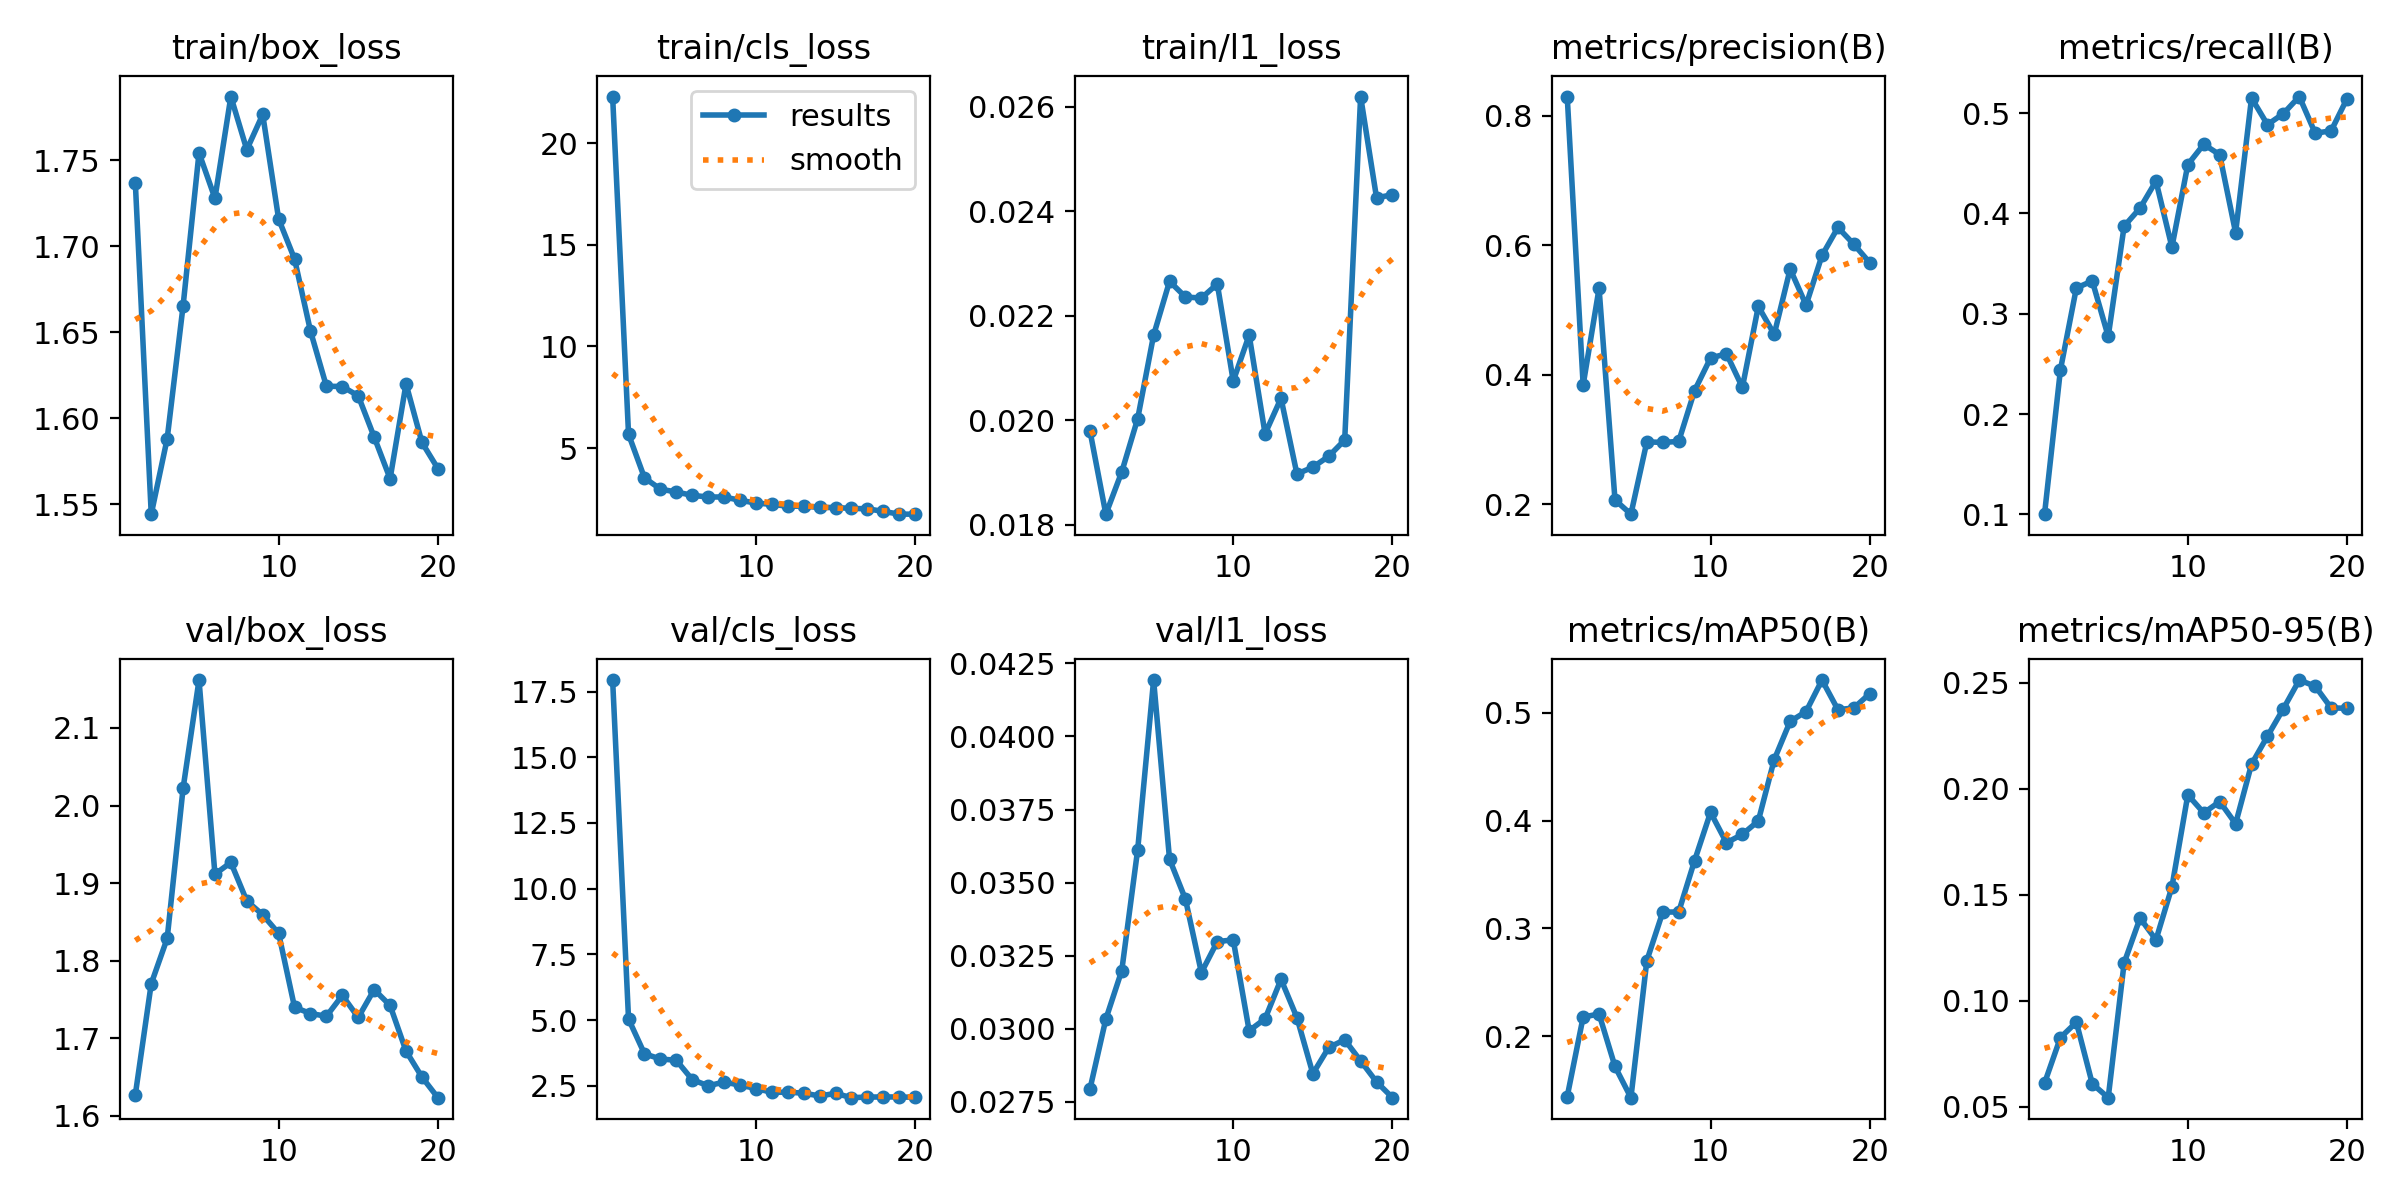

The file beside this chart, header and first rows:
epoch, time, train/box_loss, train/cls_loss, train/l1_loss, metrics/precision(B), metrics/recall(B), metrics/mAP50(B), metrics/mAP50-95(B), val/box_loss, val/cls_loss, val/l1_loss, lr/pg0, lr/pg1, lr/pg2
1, 15.55, 1.737, 22.29, 0.0198, 0.8296, 0.1003, 0.1441, 0.0611, 1.627, 17.94, 0.02793, 0.0004631, 0.0004631, 0.0004631
2, 26.63, 1.544, 5.682, 0.0182, 0.3844, 0.2443, 0.2178, 0.08261, 1.77, 5.04, 0.03033, 0.0008929, 0.0008929, 0.0008929
3, 37.6, 1.588, 3.541, 0.01901, 0.5336, 0.3257, 0.2206, 0.08985, 1.829, 3.719, 0.03199, 0.001276, 0.001276, 0.001276
4, 48.72, 1.665, 2.987, 0.02003, 0.207, 0.3327, 0.172, 0.06081, 2.022, 3.519, 0.03613, 0.001217, 0.001217, 0.001217
5, 59.44, 1.754, 2.844, 0.02163, 0.185, 0.2774, 0.143, 0.05426, 2.162, 3.471, 0.04193, 0.001146, 0.001146, 0.001146
6, 70.36, 1.728, 2.682, 0.02266, 0.2966, 0.3873, 0.2701, 0.1178, 1.912, 2.734, 0.0358, 0.001075, 0.001075, 0.001075
7, 81.47, 1.787, 2.598, 0.02236, 0.2957, 0.4053, 0.3151, 0.139, 1.927, 2.499, 0.03443, 0.001005, 0.001005, 0.001005
8, 92.45, 1.756, 2.602, 0.02234, 0.2973, 0.4322, 0.3152, 0.1287, 1.877, 2.642, 0.03192, 0.0009339, 0.0009339, 0.0009339
9, 103.4, 1.777, 2.436, 0.02261, 0.3758, 0.3664, 0.3629, 0.1537, 1.859, 2.526, 0.03298, 0.0008631, 0.0008631, 0.0008631
10, 114.5, 1.716, 2.303, 0.02075, 0.426, 0.4487, 0.4076, 0.1971, 1.835, 2.396, 0.03304, 0.0007924, 0.0007924, 0.0007924
11, 125.5, 1.693, 2.237, 0.02163, 0.4326, 0.4688, 0.3794, 0.1886, 1.74, 2.251, 0.02993, 0.0007216, 0.0007216, 0.0007216
12, 136.5, 1.651, 2.147, 0.01974, 0.3807, 0.4585, 0.3872, 0.194, 1.732, 2.255, 0.03034, 0.0006509, 0.0006509, 0.0006509
13, 147.4, 1.619, 2.147, 0.02042, 0.5057, 0.3808, 0.3996, 0.1835, 1.728, 2.22, 0.03169, 0.0005802, 0.0005802, 0.0005802
14, 158.4, 1.619, 2.086, 0.01897, 0.4626, 0.5151, 0.4565, 0.2116, 1.755, 2.113, 0.03038, 0.0005094, 0.0005094, 0.0005094
15, 169.4, 1.613, 2.082, 0.0191, 0.5633, 0.4884, 0.4919, 0.2248, 1.727, 2.211, 0.02846, 0.0004387, 0.0004387, 0.0004387
16, 180.2, 1.589, 2.038, 0.01931, 0.5078, 0.4995, 0.501, 0.2377, 1.763, 2.048, 0.02936, 0.000368, 0.000368, 0.000368
17, 191, 1.565, 2.019, 0.01962, 0.5843, 0.5164, 0.5302, 0.2513, 1.742, 2.072, 0.02962, 0.0002972, 0.0002972, 0.0002972
18, 203.6, 1.62, 1.89, 0.0262, 0.6275, 0.4799, 0.5028, 0.2484, 1.684, 2.075, 0.0289, 0.0002265, 0.0002265, 0.0002265
19, 214.1, 1.586, 1.757, 0.02426, 0.6016, 0.4823, 0.5044, 0.2381, 1.65, 2.075, 0.02818, 0.0001558, 0.0001558, 0.0001558
20, 224.5, 1.571, 1.755, 0.02432, 0.573, 0.5144, 0.5177, 0.238, 1.623, 2.061, 0.02764, 8.50255e-05, 8.50255e-05, 8.50255e-05
